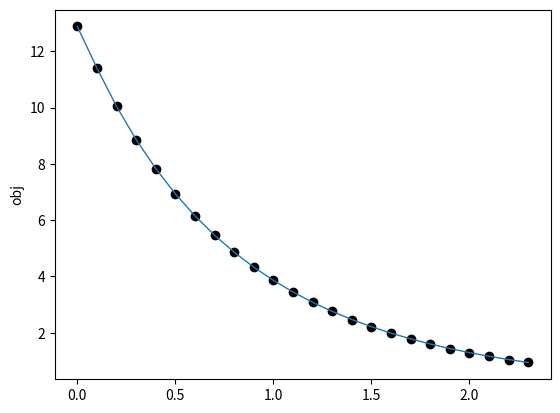

Recreate this plot in Python.
#Ridge Regression

import numpy as np
from math import sqrt
import matplotlib.pyplot as plt
#from scipy.interpolate import spline


def SD(x, alpha, landa, A, b, error):
    k = 0
    print("x的取值的迭代过程：")
    print(x)
    obj = []
    while (1):
        g = 2 * x + alpha * np.dot(A.T, np.dot(A, x) - b)
        xx = x - landa * g

        red = np.linalg.norm(xx)**2 + (alpha / 2) * np.linalg.norm(A @ xx -
                                                                   b)**2
        obj.append(red)
        print('The %dth iteration, target value is %f' % (k, red))

        e = np.linalg.norm(xx - x)
        if e < error:
            break
        else:
            x = np.copy(xx)
            print('The current x is: ', x)
        k += 1
    return xx, k, obj


def BFGS(x, xx, A, b, alpha, D, epsi, error):
    k = 0
    print("x的取值的迭代过程：")
    print(x)
    print(xx)
    obj = []
    while (1):
        p = xx - x

        delta_x = 2 * x + alpha * np.dot(A.T, np.dot(A, x) - b)
        delta_xx = 2 * xx + alpha * np.dot(A.T, np.dot(A, x) - b)
        q = delta_xx - delta_x

        tao = np.dot(np.dot(q.T, D), q)

        temp1 = p / np.dot(p.T, q)
        temp2 = np.dot(D, q) / tao
        v = temp1 - temp2

        part_2 = np.dot(p, p.T) / np.dot(p, q.T)
        part_3 = np.dot(np.dot(np.dot(D, q), q.T), D.T) / np.dot(
            np.dot(q.T, D), q)
        part_4 = epsi * np.dot(np.dot(tao, v), v.T)
        DD = D + part_2 - part_3 + part_4

        xxx = xx - alpha * np.dot(DD, delta_xx)

        red = np.linalg.norm(xxx)**2 + (alpha / 2) * np.linalg.norm(A @ xxx -
                                                                    b)**2
        obj.append(red)
        print('The %dth iteration, target value is %f' % (k, red))

        e = np.linalg.norm(xxx - xx)
        if e < error:
            break
        else:
            x = np.copy(xx)
            xx = np.copy(xxx)
            D = np.copy(DD)
            print('The current x is: ', xx)
        k += 1

    return xxx, k, obj


def ADMM(x, alpha, landa, A, b, error, beta, z):
    k = 0
    print("x的取值的迭代过程：")
    print(x)
    obj = []
    I = np.identity(len(A[0]))
    zero = np.zeros(len(b))
    zero = zero.T

    while (1):
        part_1 = np.linalg.inv(alpha * (A.T @ A) + beta * I)
        part_2 = alpha * (A.T @ b) + beta * z - landa
        xx = part_1 @ part_2
        zz = (landa + beta * xx) / (2 + beta)
        landalanda = landa + beta * (xx - zz)

        red = np.linalg.norm(
            xx, ord=1) + (alpha / 2) * np.linalg.norm(A @ xx - b)**2
        obj.append(red)
        print('The %dth iteration, target value is %f' % (k, red))
        '''
        xzk = np.vstack((x, z))
        xzkp = np.vstack((xx, zz))
        e = np.linalg.norm(xzk - xzkp)
        if e <= error:
            break
        '''

        if stop(I, xx, -I, zz, z, zero, landalanda, alpha):
            break
        else:
            x = np.copy(xx)
            z = np.copy(zz)
            landa = np.copy(landalanda)
            print('The current x is: ', x)
        k += 1

    return xx, k, obj


def stop(A, xx, B, zz, z, b, landalanda, alpha):
    rr = A @ xx + B * zz - b
    ss = alpha * (A.T @ B @ (zz - z))
    n = xx.shape[0]
    epr = 0.001
    epa = 1
    epp = sqrt(n) * epa + epr * max(np.linalg.norm(A @ xx),
                                    np.linalg.norm(B @ zz), np.linalg.norm(b))
    epd = sqrt(n) * epa + epr * np.linalg.norm(A.T @ landalanda)
    if np.linalg.norm(rr) <= epp and np.linalg.norm(ss) <= epd:
        return True
    else:
        return False


def draw(obj):
    x = np.zeros(len(obj))
    for i in range(len(obj)):
        x[i] = i * 0.1
    '''
    x_new=np.linspace(x.min(),x.max(),300)
    obj_smooth=spline(x,obj,x_new)
    '''
    plt.scatter(x, obj, c='black')
    plt.plot(x, obj, linewidth=1)
    #plt.plot(x_new,obj_smooth,c='red')
    plt.ylabel('obj')
    plt.show()


def main():
    #SD:
    '''
    x = np.array([[1.]])
    alpha=0.1
    landa=0.5
    A = np.array([[1.]])
    b = np.array([[.2]])
    error=0.0001
    xx,count,obj=SD(x,alpha,landa,A,b,error)
    '''
    #BFGS:

    # x = np.array([[1.]])
    # xx = np.array([[1.4]])
    # alpha = 0.1
    # epsi = 0.3
    # A = np.array([[1.]])
    # b = np.array([[.2]])
    # error = 0.001
    # D = np.array([[1.5]])
    # xx, count, obj = BFGS(x, xx, A, b, alpha, D, epsi, error)

    #ADMM
    x = np.array([[1.]])
    z = np.array([[1.]])
    landa = np.array([[1.]])
    A = np.array([[1.]])
    b = np.array([[.2]])
    alpha = 0.1
    error = 0.01
    beta = 0.01
    xx, count, obj = ADMM(x, alpha, landa, A, b, error, beta, z)
    draw(obj)
    print("最终迭代结果: x：", xx)
    print("共进行了", count, "次迭代")


main()
